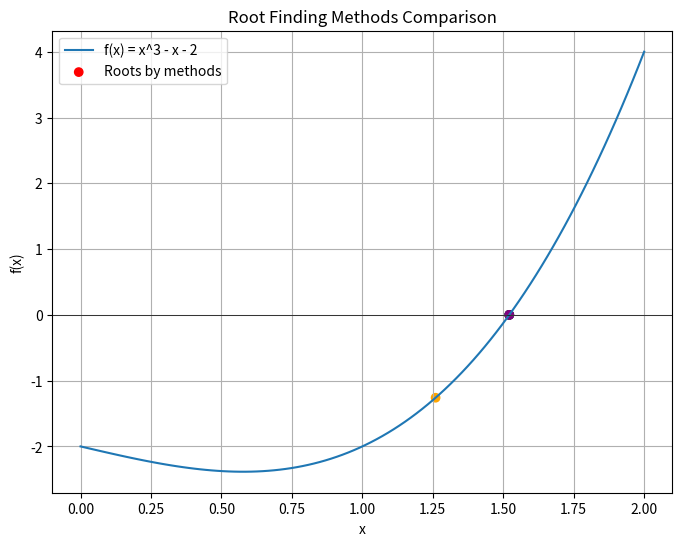

The script that saved this image:
"""
Here is a **complex Numerical Methods code** implementing multiple methods:
1. Bisection Method
2. Newton-Raphson Method
3. Secant Method
4. False Position Method
5. Fixed Point Iteration

All methods are structured within a single Python program with:
- Modular functions
- Iteration tables printed nicely
- Matplotlib plotting
- Final summary comparison

You can use it for your Numerical Methods advanced practice, project preparation, or engineering lab.
"""

import numpy as np
import matplotlib.pyplot as plt

def f(x):
    return x**3 - x - 2

def df(x):
    return 3*x**2 - 1

def bisection(a, b, tol=1e-5, max_iter=100):
    print("\n--- Bisection Method ---")
    if f(a)*f(b) >= 0:
        print("Invalid interval.")
        return None
    for i in range(max_iter):
        c = (a + b)/2
        print(f"Iter {i+1}: c={c:.6f}, f(c)={f(c):.6f}")
        if abs(f(c)) < tol:
            return c
        elif f(a)*f(c) < 0:
            b = c
        else:
            a = c
    return c

def newton_raphson(x0, tol=1e-5, max_iter=100):
    print("\n--- Newton-Raphson Method ---")
    x = x0
    for i in range(max_iter):
        x_new = x - f(x)/df(x)
        print(f"Iter {i+1}: x={x_new:.6f}, f(x)={f(x_new):.6f}")
        if abs(x_new - x) < tol:
            return x_new
        x = x_new
    return x

def secant(x0, x1, tol=1e-5, max_iter=100):
    print("\n--- Secant Method ---")
    for i in range(max_iter):
        if f(x1) - f(x0) == 0:
            print("Divide by zero error.")
            return None
        x2 = x1 - f(x1)*(x1-x0)/(f(x1)-f(x0))
        print(f"Iter {i+1}: x={x2:.6f}, f(x)={f(x2):.6f}")
        if abs(x2 - x1) < tol:
            return x2
        x0, x1 = x1, x2
    return x2

def false_position(a, b, tol=1e-5, max_iter=100):
    print("\n--- False Position Method ---")
    if f(a)*f(b) >= 0:
        print("Invalid interval.")
        return None
    for i in range(max_iter):
        c = b - f(b)*(b-a)/(f(b)-f(a))
        print(f"Iter {i+1}: c={c:.6f}, f(c)={f(c):.6f}")
        if abs(f(c)) < tol:
            return c
        elif f(a)*f(c) < 0:
            b = c
        else:
            a = c
    return c

def fixed_point(x0, tol=1e-5, max_iter=100):
    print("\n--- Fixed Point Iteration ---")
    g = lambda x: (x + 2/x**2)/2  # Rearranged form for this specific f(x)
    x = x0
    for i in range(max_iter):
        x_new = g(x)
        print(f"Iter {i+1}: x={x_new:.6f}, f(x)={f(x_new):.6f}")
        if abs(x_new - x) < tol:
            return x_new
        x = x_new
    return x

# Running all methods
root_bisect = bisection(1, 2)
root_newton = newton_raphson(1.5)
root_secant = secant(1, 2)
root_false = false_position(1, 2)
root_fixed = fixed_point(1.5)

# Plotting
x = np.linspace(0, 2, 100)
y = f(x)
plt.figure(figsize=(8,6))
plt.plot(x, y, label='f(x) = x^3 - x - 2')
plt.axhline(0, color='black', lw=0.5)
plt.scatter([root_bisect, root_newton, root_secant, root_false, root_fixed],
            [f(root_bisect), f(root_newton), f(root_secant), f(root_false), f(root_fixed)],
            color=['red','blue','green','purple','orange'],
            label='Roots by methods')
plt.legend()
plt.title('Root Finding Methods Comparison')
plt.xlabel('x')
plt.ylabel('f(x)')
plt.grid(True)
plt.show()

# Final summary
print("\n=== Root Finding Summary ===")
print(f"Bisection: {root_bisect:.6f}")
print(f"Newton-Raphson: {root_newton:.6f}")
print(f"Secant: {root_secant:.6f}")
print(f"False Position: {root_false:.6f}")
print(f"Fixed Point: {root_fixed:.6f}")

"""
**Next steps for your practice:**
- Modify f(x) to other nonlinear equations.
- Change g(x) in fixed point iteration accordingly.
- Use these codes in your Numerical Methods practical files with explanation.
If you want, I can prepare LaTeX reports or problem sets based on these for your upcoming NM preparation this week.
"""
